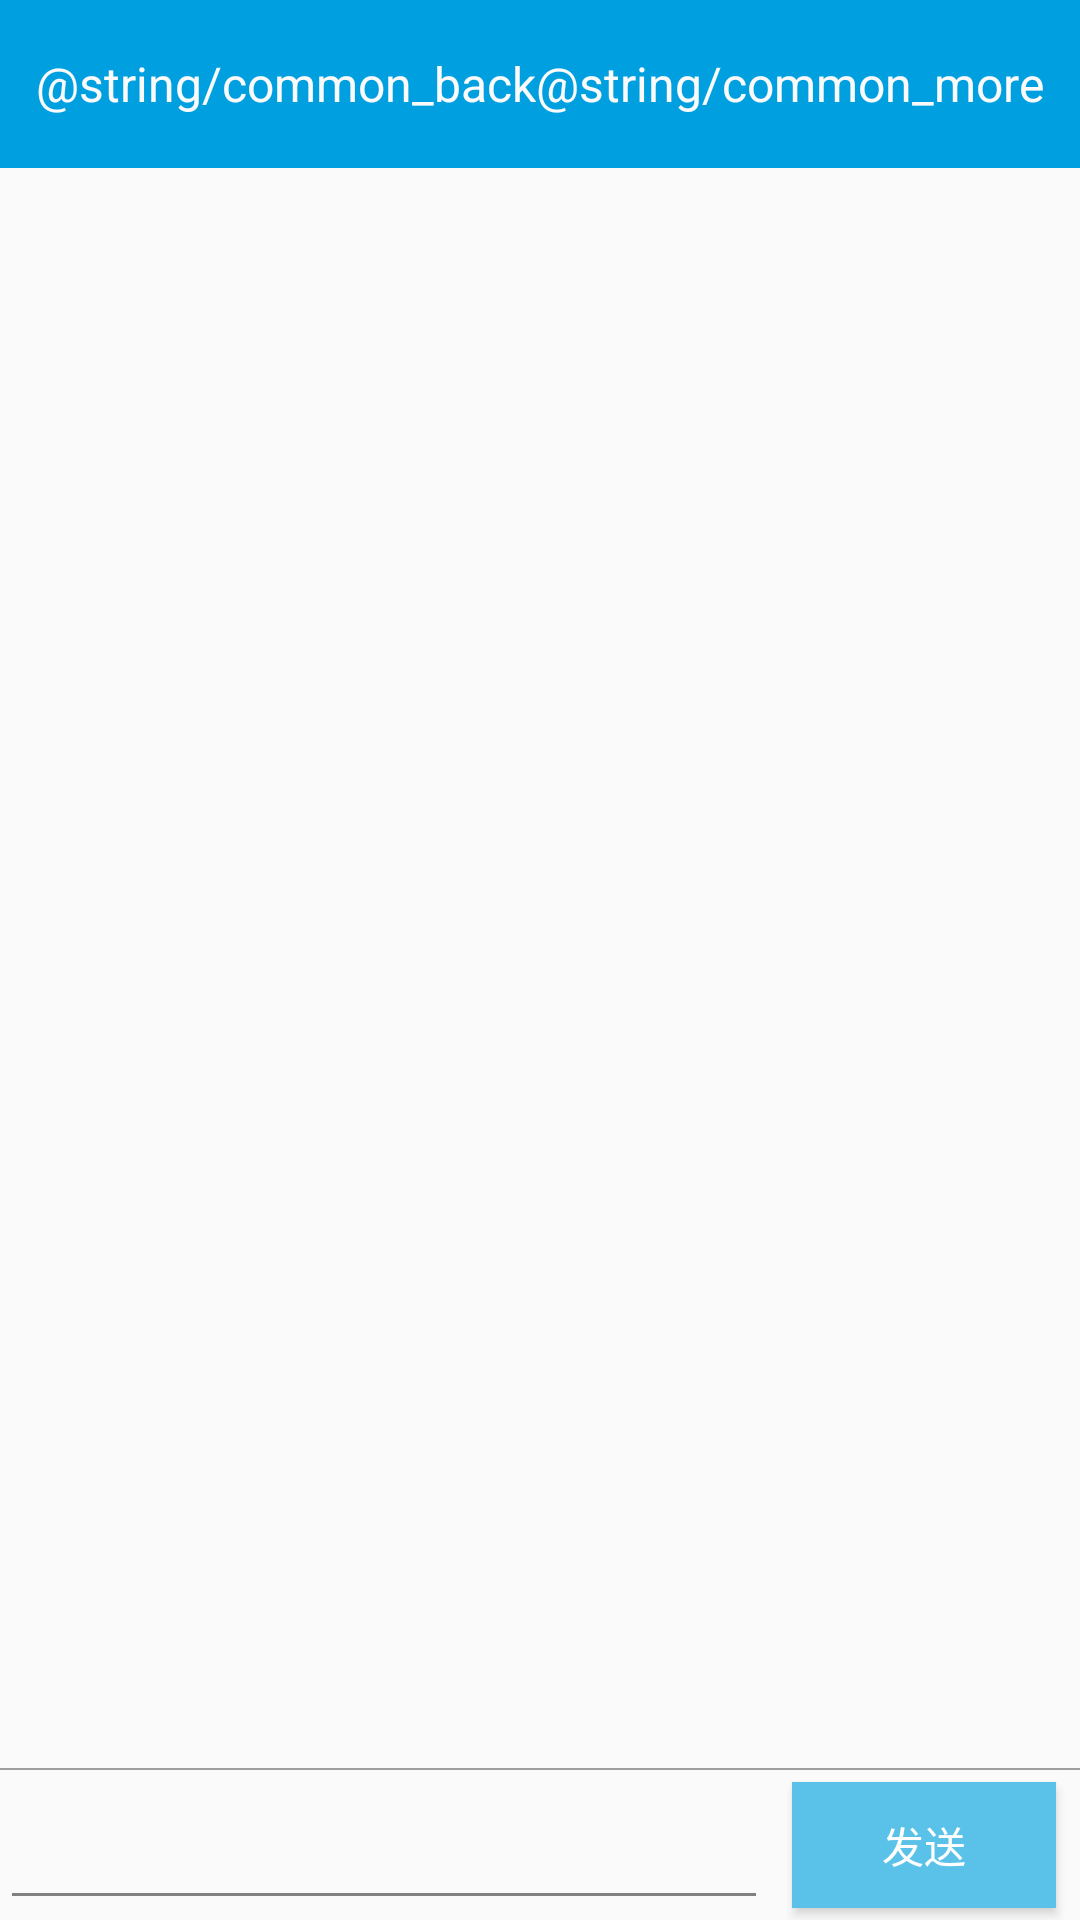

Produce the Android XML layout that renders to this screen, including the resource entries it uses.
<!-- AndroidManifest.xml: application theme Theme.AppCompat.Light -->
<!-- res/layout/activity_chat.xml -->
<?xml version="1.0" encoding="utf-8"?>
<LinearLayout xmlns:android="http://schemas.android.com/apk/res/android"
    android:id="@+id/ll_chat_container"
    android:layout_width="match_parent"
    android:layout_height="match_parent"
    android:orientation="vertical">

    <RelativeLayout
        android:layout_width="match_parent"
        android:layout_height="56dp"
        android:background="@color/app_title_bar">

        <TextView
            android:id="@+id/tv_chat_title"
            android:layout_width="wrap_content"
            android:layout_height="wrap_content"
            android:layout_centerInParent="true"
            android:textColor="@android:color/white"
            android:textSize="20dp" />

        <TextView
            android:id="@+id/tv_chat_return"
            android:layout_width="wrap_content"
            android:layout_height="wrap_content"
            android:layout_centerVertical="true"
            android:padding="12dp"
            android:text="@string/common_back"
            android:textColor="#FAFAFA"
            android:textSize="16sp" />

        <TextView
            android:id="@+id/tv_chat_more"
            android:layout_width="wrap_content"
            android:layout_height="wrap_content"
            android:layout_alignParentRight="true"
            android:layout_centerVertical="true"
            android:padding="12dp"
            android:text="@string/common_more"
            android:textColor="#FAFAFA"
            android:textSize="16sp" />

    </RelativeLayout>

    <ListView
        android:id="@+id/lv_chat_list"
        android:layout_width="match_parent"
        android:layout_height="0dp"
        android:layout_margin="12dp"
        android:layout_weight="1"
        android:divider="@null"
        android:scrollbars="none"
        android:listSelector="@android:color/transparent" />

    <View
        android:layout_width="match_parent"
        android:layout_height="0.5dp"
        android:background="#9E9E9E" />

    <LinearLayout
        android:layout_width="match_parent"
        android:layout_height="50dp"
        android:alpha="0.8"
        android:orientation="horizontal">

        <EditText
            android:id="@+id/et_chat_input"
            android:layout_width="0dp"
            android:layout_height="match_parent"
            android:layout_weight="1" />

        <Button
            android:id="@+id/btn_chat_send"
            android:layout_width="wrap_content"
            android:layout_height="match_parent"
            android:layout_marginBottom="4dp"
            android:layout_marginLeft="8dp"
            android:layout_marginRight="8dp"
            android:layout_marginTop="4dp"
            android:background="@drawable/btn_bg_selector"
            android:text="@string/chat_send"
            android:textColor="@android:color/white"
            android:textSize="14dp" />

    </LinearLayout>


</LinearLayout>
<!-- resources referenced by this layout -->
<resources>
  <color name="app_title_bar">#00A0E0</color>
  <!-- drawable btn_bg_selector (drawable) -->
  <?xml version="1.0" encoding="utf-8"?>
  <selector xmlns:android="http://schemas.android.com/apk/res/android">
      <item android:drawable="@android:color/holo_blue_dark" android:state_pressed="true" />
      <item android:drawable="@android:color/holo_blue_light" />
  
  </selector>
  <string name="chat_send">发送</string>
</resources>
